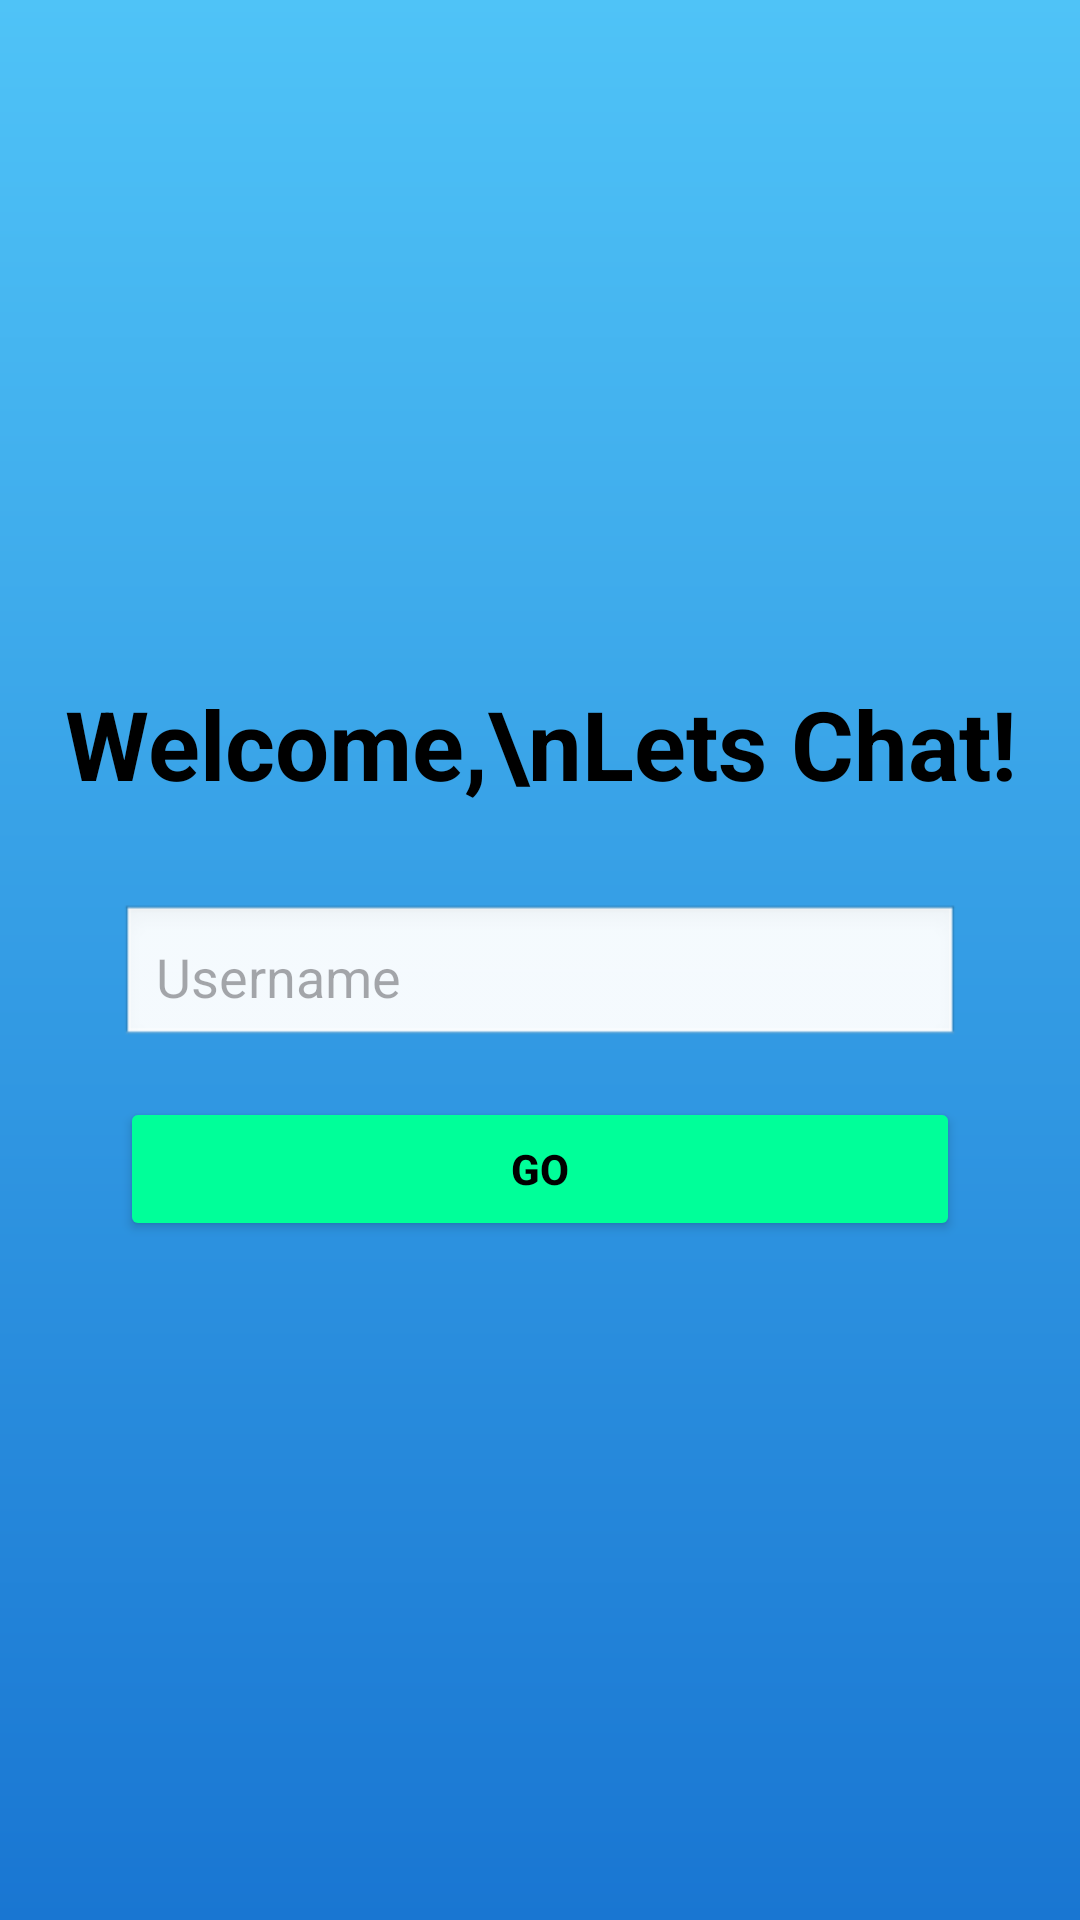

The Android layout XML behind this screen, and the referenced resources:
<!-- AndroidManifest.xml: application theme Theme.SIT708Task8_1 -->
<!-- res/layout/activity_login.xml -->
<?xml version="1.0" encoding="utf-8"?>
<LinearLayout xmlns:android="http://schemas.android.com/apk/res/android"
    android:layout_width="match_parent"
    android:layout_height="match_parent"
    android:orientation="vertical"
    android:gravity="center"
    android:background="@drawable/bg_gradient">

    <TextView
        android:id="@+id/textViewWelcome"
        android:layout_width="wrap_content"
        android:layout_height="wrap_content"
        android:text="Welcome,\nLets Chat!"
        android:textSize="32sp"
        android:textStyle="bold"
        android:textColor="#000"
        android:gravity="center"
        android:layout_marginBottom="32dp" />

    <EditText
        android:id="@+id/editTextUsername"
        android:layout_width="280dp"
        android:layout_height="wrap_content"
        android:hint="Username"
        android:background="@android:drawable/edit_text"
        android:padding="12dp"
        android:layout_marginBottom="16dp" />

    <Button
        android:id="@+id/buttonGo"
        android:layout_width="280dp"
        android:layout_height="wrap_content"
        android:text="Go"
        android:backgroundTint="#00FF99"
        android:textColor="#000"
        android:textStyle="bold" />
</LinearLayout>
<!-- resources referenced by this layout -->
<resources>
  <!-- drawable bg_gradient (drawable) -->
  <?xml version="1.0" encoding="utf-8"?>
  <shape xmlns:android="http://schemas.android.com/apk/res/android">
      <gradient
          android:type="linear"
          android:angle="270"
          android:startColor="#4FC3F7"
          android:endColor="#1976D2" />
  </shape>
  <style name="Theme.SIT708Task8_1" parent="Base.Theme.SIT708Task8_1" />
  <style name="Base.Theme.SIT708Task8_1" parent="Theme.Material3.DayNight.NoActionBar">
          
          
      </style>
</resources>
